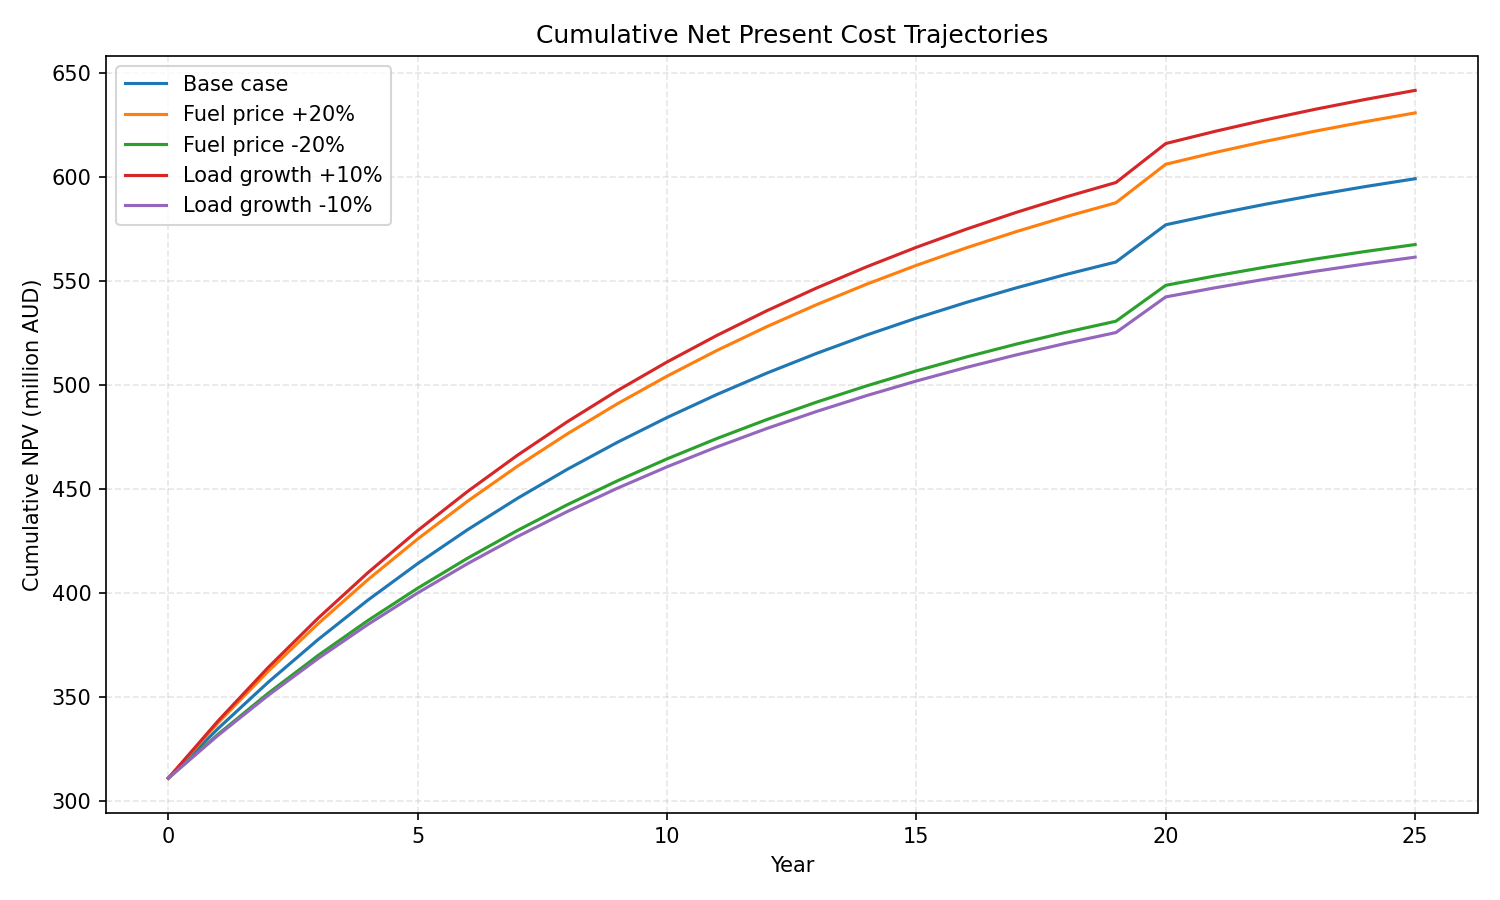

The file beside this chart, header and first rows:
scenario, year, cumulative_npv_aud
Base case, 0, 310829091
Base case, 1, 334773794
Base case, 2, 356944816
Base case, 3, 377473540
Base case, 4, 396481618
Base case, 5, 414081690
Base case, 6, 430378053
Base case, 7, 445467278
Base case, 8, 459438782
Base case, 9, 472375360
Base case, 10, 484353674
Base case, 11, 495444704
Base case, 12, 505714177
Base case, 13, 515222949
Base case, 14, 524027366
Base case, 15, 532179605
Base case, 16, 539727974
Base case, 17, 546717205
Base case, 18, 553188715
Base case, 19, 559180854
Base case, 20, 577087107
Base case, 21, 582224400
Base case, 22, 586981153
Base case, 23, 591385554
Base case, 24, 595463703
Base case, 25, 599239767
Fuel price +20%, 0, 310829091
Fuel price +20%, 1, 337520588
Fuel price +20%, 2, 362234937
Fuel price +20%, 3, 385118594
Fuel price +20%, 4, 406307164
Fuel price +20%, 5, 425926212
Fuel price +20%, 6, 444091996
Fuel price +20%, 7, 460912167
Fuel price +20%, 8, 476486399
Fuel price +20%, 9, 490906984
Fuel price +20%, 10, 504259378
Fuel price +20%, 11, 516622705
Fuel price +20%, 12, 528070231
Fuel price +20%, 13, 538669792
Fuel price +20%, 14, 548484200
Fuel price +20%, 15, 557571615
Fuel price +20%, 16, 565985888
Fuel price +20%, 17, 573776881
Fuel price +20%, 18, 580990764
Fuel price +20%, 19, 587670285
Fuel price +20%, 20, 606213004
Fuel price +20%, 21, 611939617
Fuel price +20%, 22, 617242036
Fuel price +20%, 23, 622151684
Fuel price +20%, 24, 626697653
Fuel price +20%, 25, 630906885
Fuel price -20%, 0, 310829091
Fuel price -20%, 1, 332027001
Fuel price -20%, 2, 351654696
Fuel price -20%, 3, 369828487
Fuel price -20%, 4, 386656071
Fuel price -20%, 5, 402237168
Fuel price -20%, 6, 416664109
Fuel price -20%, 7, 430022389
... 70 more rows
